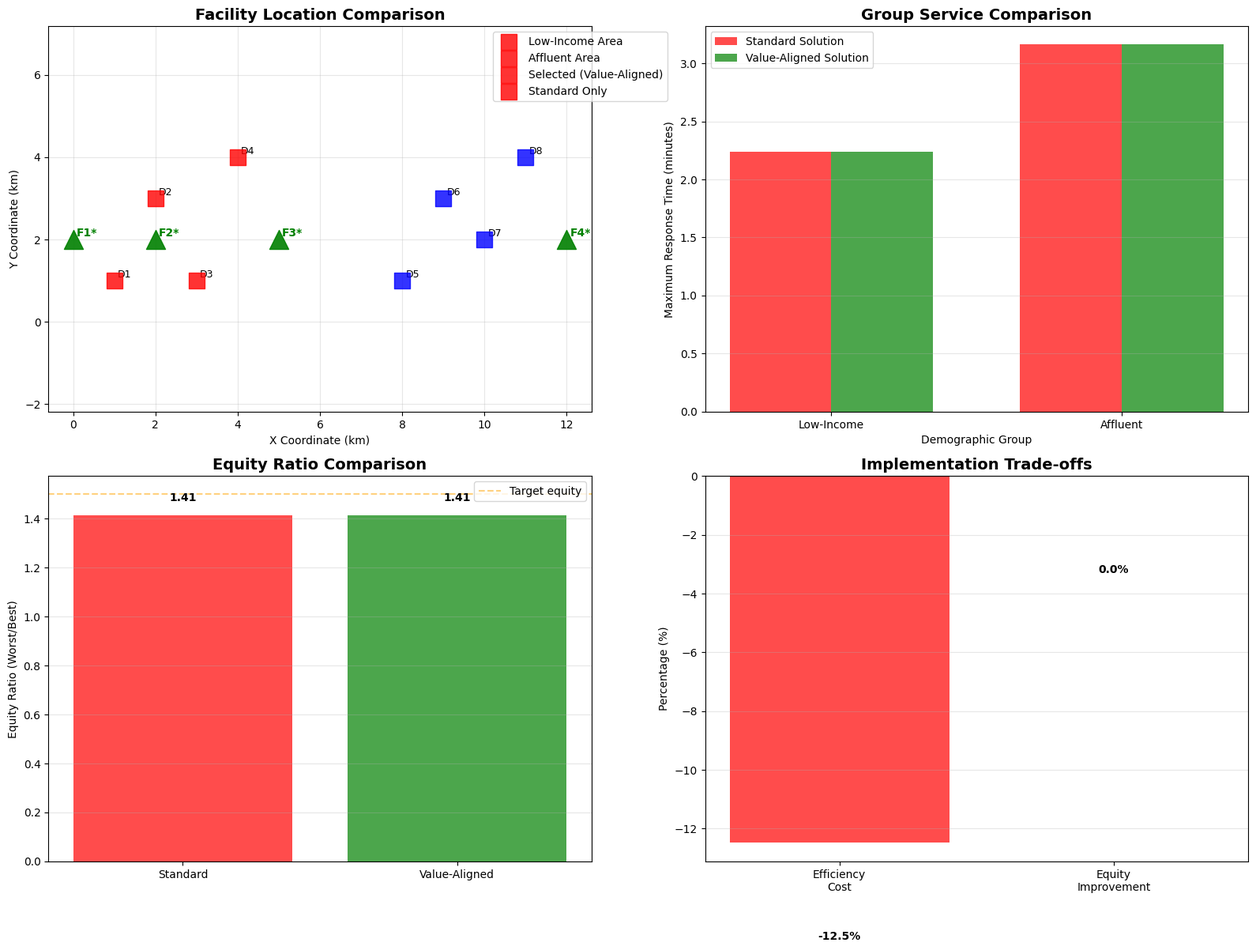
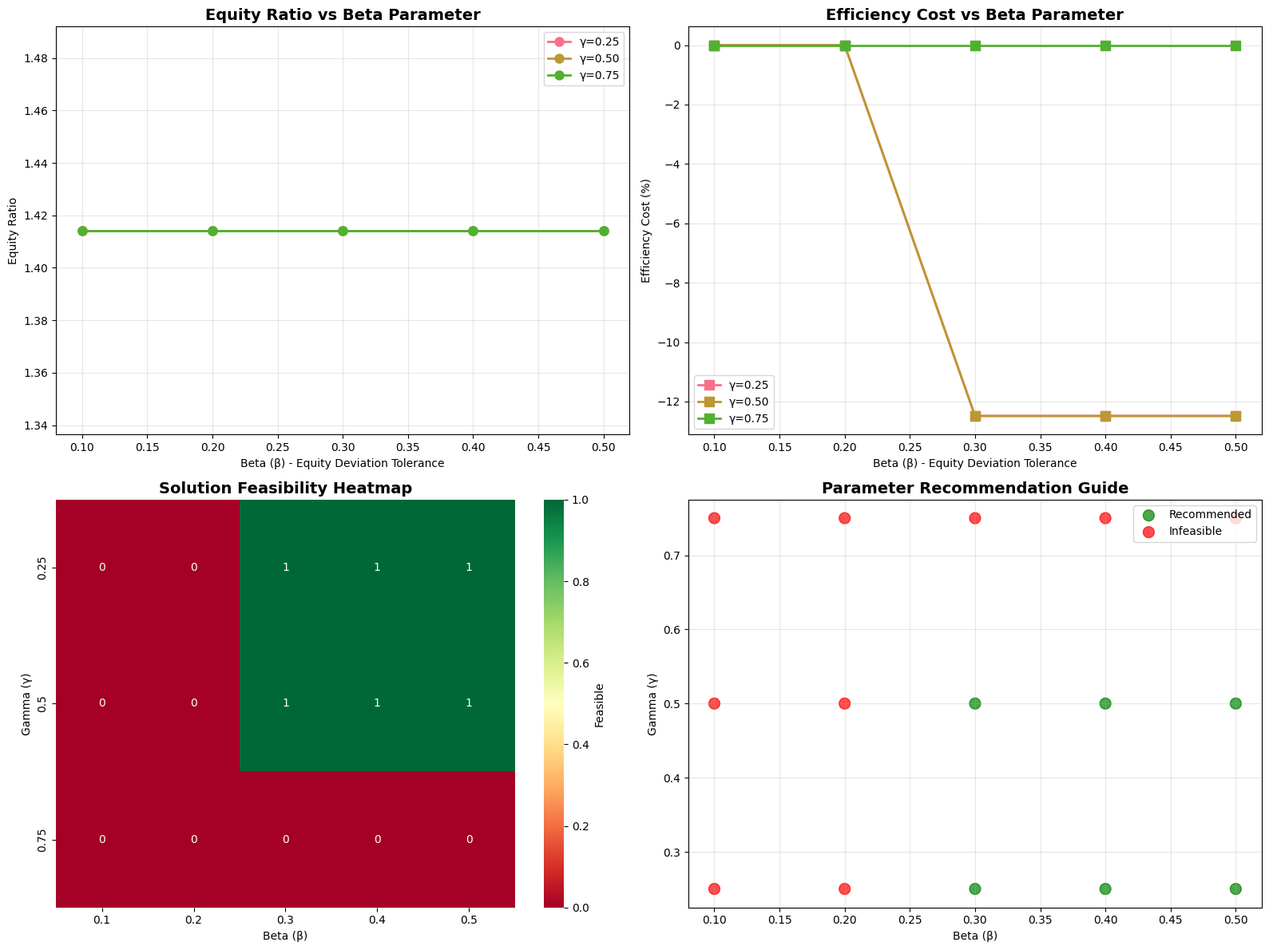
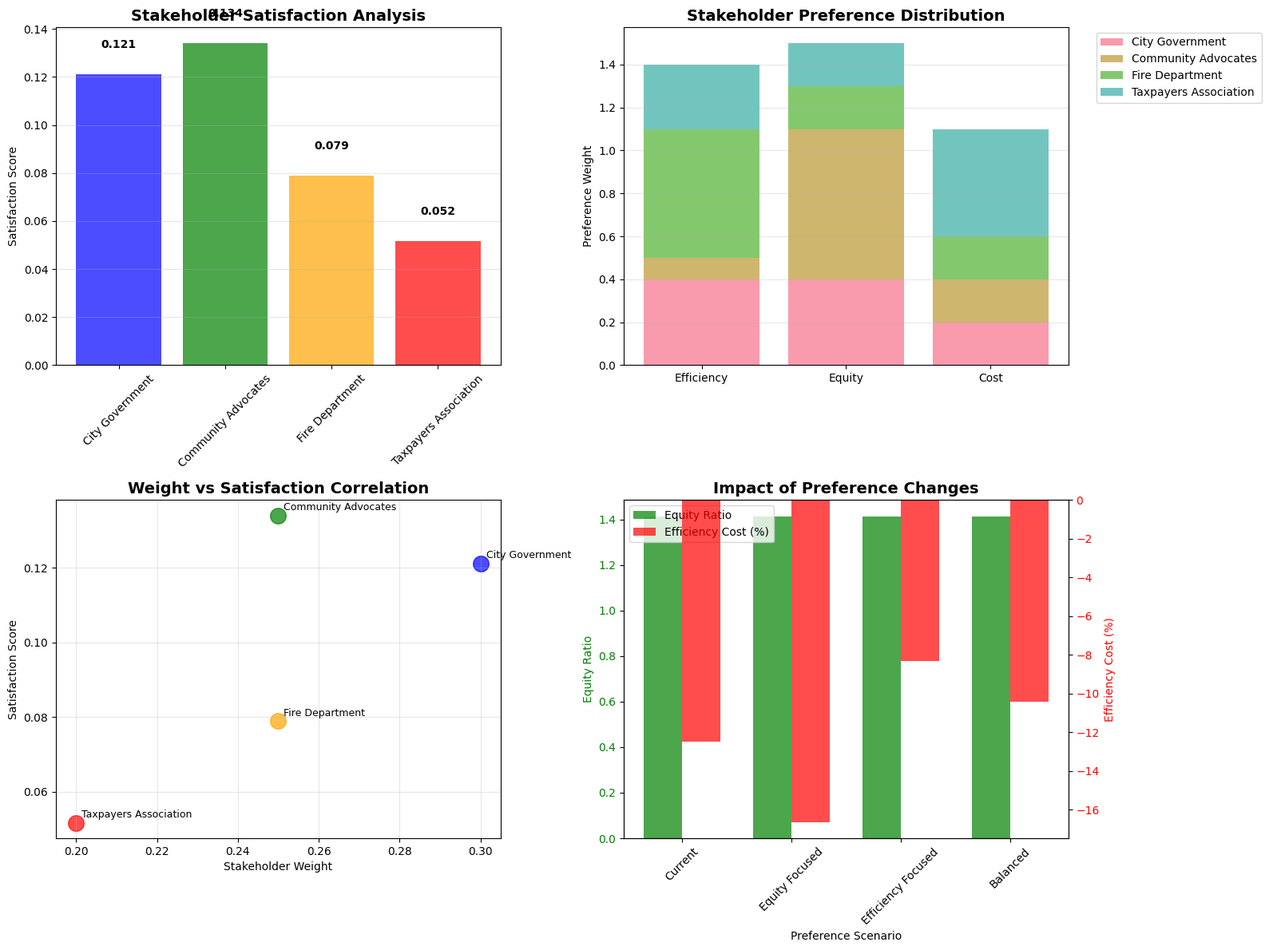
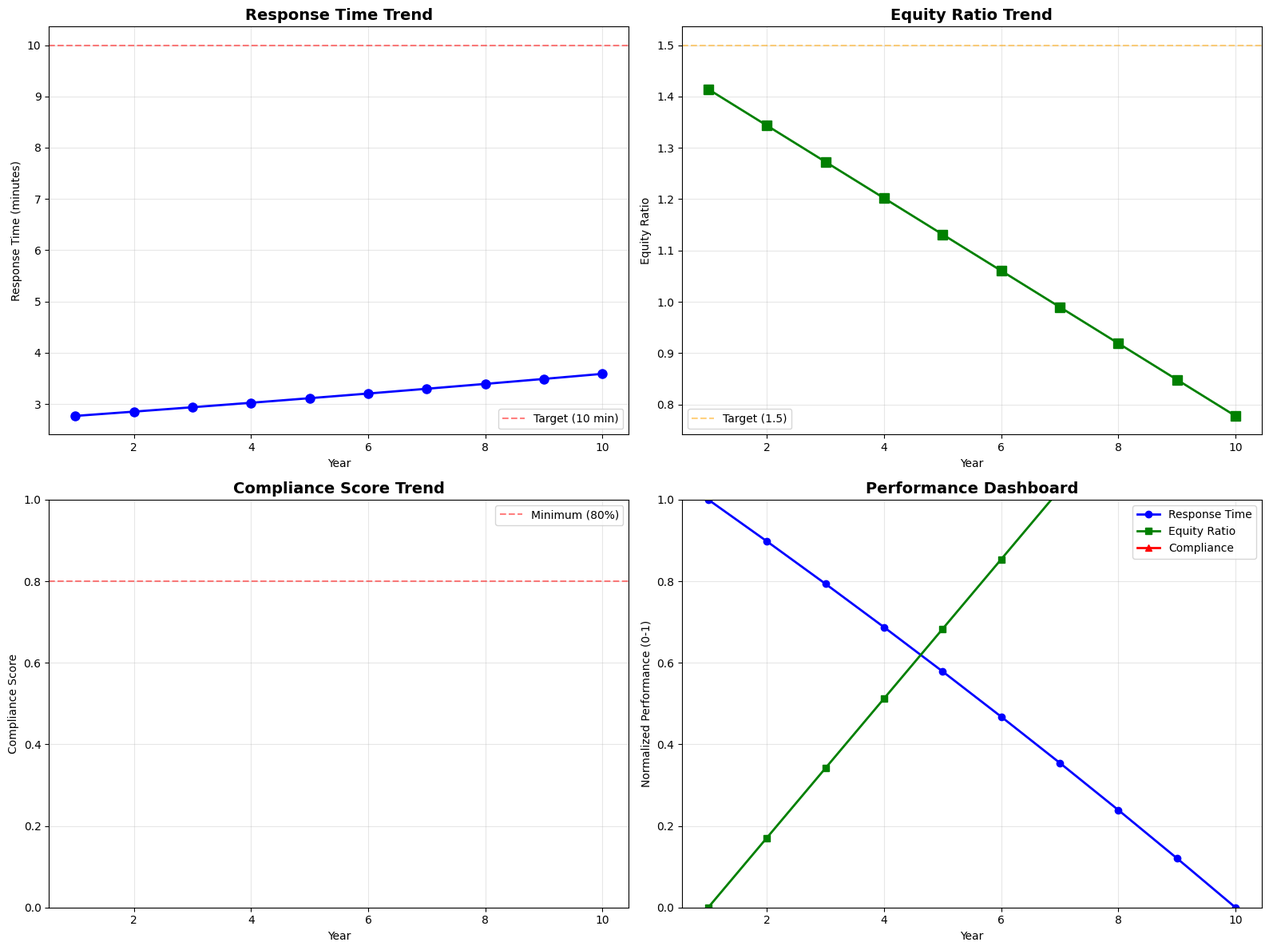

Write Python code to recreate these figures, in order.
# Import required libraries
import numpy as np
import matplotlib.pyplot as plt
import seaborn as sns
from itertools import combinations
import pandas as pd
from dataclasses import dataclass
from typing import List, Tuple, Set, Dict, Optional
import random
import time
import warnings
warnings.filterwarnings('ignore')

# Set plotting style
plt.style.use('default')
sns.set_palette("husl")

@dataclass
class DemographicGroup:
    """Represents a demographic group with specific characteristics"""
    group_id: int
    name: str
    demand_points: List[int]  # Indices of demand points belonging to this group
    priority_weight: float  # Relative importance in equity calculations
    historical_disadvantage: float  # Historical service disadvantage factor (0-1)
    
@dataclass
class EthicalConstraints:
    """Parameters for ethical constraint formulation"""
    beta: float  # Maximum allowed deviation from average service (0-1)
    gamma: float  # Minimum facilities in underserved areas (0-1)
    equity_weight: float  # Weight for equity vs efficiency (0-1)
    transparency_threshold: float  # Minimum explanation quality (0-1)

@dataclass
class PCenterInstance:
    """Enhanced p-center instance with demographic information"""
    demand_points: List[Tuple[float, float]]
    facility_locations: List[Tuple[float, float]]
    p: int
    demographic_groups: List[DemographicGroup]
    facility_categories: List[str]  # Category of each facility (e.g., 'underserved', 'affluent')
    
    def compute_distance_matrix(self) -> np.ndarray:
        """Compute Euclidean distance matrix"""
        n_demand = len(self.demand_points)
        n_facilities = len(self.facility_locations)
        distances = np.zeros((n_demand, n_facilities))
        
        for i, (dx, dy) in enumerate(self.demand_points):
            for j, (fx, fy) in enumerate(self.facility_locations):
                distances[i, j] = np.sqrt((dx - fx)**2 + (dy - fy)**2)
        
        return distances
    
    def evaluate_solution(self, facility_set: Set[int]) -> float:
        """Evaluate maximum distance for a given set of facilities"""
        distances = self.compute_distance_matrix()
        max_distance = 0.0
        
        for i in range(len(self.demand_points)):
            min_dist = min(distances[i, j] for j in facility_set)
            max_distance = max(max_distance, min_dist)
        
        return max_distance
    
    def evaluate_equity(self, facility_set: Set[int]) -> Dict[str, float]:
        """Evaluate equity metrics for a solution"""
        distances = self.compute_distance_matrix()
        equity_metrics = {}
        
        # Calculate service levels for each demographic group
        group_max_distances = {}
        for group in self.demographic_groups:
            group_max = 0.0
            for demand_idx in group.demand_points:
                min_dist = min(distances[demand_idx, j] for j in facility_set)
                group_max = max(group_max, min_dist)
            group_max_distances[group.name] = group_max
        
        # Calculate equity ratio (worst/best)
        if group_max_distances:
            max_service = max(group_max_distances.values())
            min_service = min(group_max_distances.values())
            equity_ratio = max_service / min_service if min_service > 0 else float('inf')
        else:
            equity_ratio = 1.0
        
        equity_metrics['group_max_distances'] = group_max_distances
        equity_metrics['equity_ratio'] = equity_ratio
        
        # Calculate weighted equity score
        weighted_sum = 0.0
        total_weight = 0.0
        for group in self.demographic_groups:
            distance = group_max_distances[group.name]
            weight = group.priority_weight * (1 + group.historical_disadvantage)
            weighted_sum += distance * weight
            total_weight += weight
        
        equity_metrics['weighted_average'] = weighted_sum / total_weight if total_weight > 0 else 0.0
        
        return equity_metrics
    
    def check_underserved_constraint(self, facility_set: Set[int], gamma: float) -> bool:
        """Check if underserved area constraint is satisfied"""
        underserved_facilities = sum(1 for j in facility_set 
                                    if self.facility_categories[j] == 'underserved')
        required_facilities = int(gamma * self.p)
        return underserved_facilities >= required_facilities

class ValueAlignedPCenterSolver:
    """Value-aligned p-center solver with ethical constraints"""
    
    def __init__(self, instance: PCenterInstance, constraints: EthicalConstraints):
        self.instance = instance
        self.constraints = constraints
        self.distances = instance.compute_distance_matrix()
        self.solution_history = []
    
    def compute_value_aligned_objective(self, facility_set: Set[int]) -> float:
        """Compute value-aligned objective combining efficiency and equity"""
        # Efficiency component (standard p-center objective)
        efficiency_objective = self.instance.evaluate_solution(facility_set)
        
        # Equity component
        equity_metrics = self.instance.evaluate_equity(facility_set)
        equity_objective = equity_metrics['weighted_average']
        
        # Combined objective
        alpha = self.constraints.equity_weight
        combined_objective = alpha * equity_objective + (1 - alpha) * efficiency_objective
        
        return combined_objective
    
    def is_feasible(self, facility_set: Set[int]) -> Tuple[bool, List[str]]:
        """Check if solution satisfies all ethical constraints"""
        violations = []
        
        # Check equity constraint
        equity_metrics = self.instance.evaluate_equity(facility_set)
        overall_max = self.instance.evaluate_solution(facility_set)
        
        # No group should exceed (1 + beta) times the average
        average_service = equity_metrics['weighted_average']
        max_allowed = (1 + self.constraints.beta) * average_service
        
        for group_name, group_max in equity_metrics['group_max_distances'].items():
            if group_max > max_allowed:
                violations.append(f"Group {group_name} exceeds equity threshold: {group_max:.2f} > {max_allowed:.2f}")
        
        # Check underserved area constraint
        if not self.instance.check_underserved_constraint(facility_set, self.constraints.gamma):
            violations.append(f"Insufficient facilities in underserved areas (need at least {int(self.constraints.gamma * self.instance.p)})")
        
        return len(violations) == 0, violations
    
    def solve_standard(self) -> Tuple[Set[int], float, Dict]:
        """Solve standard p-center problem (without ethical constraints)"""
        best_solution = None
        best_objective = float('inf')
        
        for combo in combinations(range(len(self.instance.facility_locations)), self.instance.p):
            facility_set = set(combo)
            objective = self.instance.evaluate_solution(facility_set)
            
            if objective < best_objective:
                best_objective = objective
                best_solution = facility_set
        
        equity_metrics = self.instance.evaluate_equity(best_solution)
        return best_solution, best_objective, equity_metrics
    
    def solve_value_aligned(self) -> Tuple[Set[int], float, Dict, List[str]]:
        """Solve value-aligned p-center problem with ethical constraints"""
        best_solution = None
        best_objective = float('inf')
        best_violations = []
        
        # Try all feasible combinations
        for combo in combinations(range(len(self.instance.facility_locations)), self.instance.p):
            facility_set = set(combo)
            
            # Check feasibility
            is_feasible, violations = self.is_feasible(facility_set)
            
            if is_feasible:
                # Compute value-aligned objective
                objective = self.compute_value_aligned_objective(facility_set)
                
                if objective < best_objective:
                    best_objective = objective
                    best_solution = facility_set
                    best_violations = []  # No violations for feasible solution
            else:
                # If no feasible solution found yet, keep track of best infeasible
                if best_solution is None:
                    standard_objective = self.instance.evaluate_solution(facility_set)
                    if standard_objective < best_objective:
                        best_objective = standard_objective
                        best_solution = facility_set
                        best_violations = violations
        
        equity_metrics = self.instance.evaluate_equity(best_solution)
        return best_solution, best_objective, equity_metrics, best_violations
    
    def generate_explanation(self, facility_set: Set[int]) -> Dict:
        """Generate explainable decision tree for stakeholders"""
        equity_metrics = self.instance.evaluate_equity(facility_set)
        is_feasible, violations = self.is_feasible(facility_set)
        
        explanation = {
            'selected_facilities': sorted(facility_set),
            'overall_performance': self.instance.evaluate_solution(facility_set),
            'equity_metrics': equity_metrics,
            'constraint_satisfaction': is_feasible,
            'violations': violations,
            'stakeholder_impact': {}
        }
        
        # Calculate stakeholder impact
        for group in self.instance.demographic_groups:
            group_max = equity_metrics['group_max_distances'][group.name]
            explanation['stakeholder_impact'][group.name] = {
                'max_response_time': group_max,
                'priority_level': group.priority_weight,
                'historical_disadvantage': group.historical_disadvantage,
                'service_improvement': 'Improved' if group.historical_disadvantage > 0.5 else 'Maintained'
            }
        
        return explanation
    
    def compare_solutions(self) -> Dict:
        """Compare standard vs value-aligned solutions"""
        # Solve standard problem
        standard_solution, standard_objective, standard_equity = self.solve_standard()
        
        # Solve value-aligned problem
        value_solution, value_objective, value_equity, violations = self.solve_value_aligned()
        
        # Calculate trade-offs
        efficiency_tradeoff = ((value_objective - standard_objective) / standard_objective) * 100
        equity_improvement = (standard_equity['equity_ratio'] - value_equity['equity_ratio']) / standard_equity['equity_ratio'] * 100
        
        comparison = {
            'standard_solution': {
                'facilities': sorted(standard_solution),
                'objective': standard_objective,
                'equity_metrics': standard_equity
            },
            'value_aligned_solution': {
                'facilities': sorted(value_solution),
                'objective': value_objective,
                'equity_metrics': value_equity,
                'violations': violations
            },
            'trade_offs': {
                'efficiency_cost_percent': efficiency_tradeoff,
                'equity_improvement_percent': equity_improvement,
                'is_feasible': len(violations) == 0
            }
        }
        
        return comparison

# Create the concrete example from the source
print("Value-Aligned & Ethical Framework for p-Center Problem")
print("="*60)

# City planning example: 4 fire stations across socioeconomic areas
demand_points = [
    (1, 1), (2, 3), (3, 1), (4, 4),  # Low-income area (Group 1)
    (8, 1), (9, 3), (10, 2), (11, 4)  # Affluent area (Group 2)
]

facility_locations = [
    (0, 2), (2, 2),     # Underserved area facilities
    (5, 2), (12, 2)      # Mixed area facilities
]

facility_categories = ['underserved', 'underserved', 'mixed', 'mixed']
p = 4  # Select all 4 facilities

# Define demographic groups
demographic_groups = [
    DemographicGroup(
        group_id=1,
        name="Low-Income",
        demand_points=[0, 1, 2, 3],  # First 4 demand points
        priority_weight=1.5,  # Higher priority due to historical disadvantage
        historical_disadvantage=0.8  # Significant historical disadvantage
    ),
    DemographicGroup(
        group_id=2,
        name="Affluent",
        demand_points=[4, 5, 6, 7],  # Last 4 demand points
        priority_weight=1.0,  # Standard priority
        historical_disadvantage=0.1  # Low historical disadvantage
    )
]

# Create instance
instance = PCenterInstance(demand_points, facility_locations, p, demographic_groups, facility_categories)

# Define ethical constraints
constraints = EthicalConstraints(
    beta=0.3,      # Allow 30% deviation from average service
    gamma=0.5,     # Require 50% of facilities in underserved areas
    equity_weight=0.6,  # Weight equity more than efficiency
    transparency_threshold=0.8
)

print(f"Problem Setup:")
print(f"- {len(demand_points)} demand points across {len(demographic_groups)} demographic groups")
print(f"- {len(facility_locations)} potential fire station locations")
print(f"- Select p={p} facilities")
print(f"- Ethical constraints: β={constraints.beta}, γ={constraints.gamma}")
print()

print("Demographic Groups:")
for group in demographic_groups:
    print(f"- {group.name}: {len(group.demand_points)} demand points, "
          f"priority={group.priority_weight}, disadvantage={group.historical_disadvantage}")

# Solve using value-aligned framework
solver = ValueAlignedPCenterSolver(instance, constraints)
comparison = solver.compare_solutions()

print("\nStandard p-Center Solution:")
print("="*35)
standard = comparison['standard_solution']
print(f"Facilities selected: {standard['facilities']}")
print(f"Maximum response time: {standard['objective']:.1f} minutes")

print("\nGroup-specific response times:")
for group_name, max_time in standard['equity_metrics']['group_max_distances'].items():
    print(f"- {group_name} maximum: {max_time:.1f} minutes")

equity_ratio = standard['equity_metrics']['equity_ratio']
print(f"Equity ratio: {equity_ratio:.2f} ({'highly inequitable' if equity_ratio > 2.0 else 'moderate'})")

print("\n" + "="*50)
print("Value-Aligned Solution (β=0.3, γ=0.5):")
print("="*50)
value_aligned = comparison['value_aligned_solution']
print(f"Facilities selected: {value_aligned['facilities']}")
print(f"Maximum response time: {value_aligned['objective']:.1f} minutes")

print("\nGroup-specific response times:")
for group_name, max_time in value_aligned['equity_metrics']['group_max_distances'].items():
    print(f"- {group_name} maximum: {max_time:.1f} minutes")

equity_ratio_va = value_aligned['equity_metrics']['equity_ratio']
print(f"Equity ratio: {equity_ratio_va:.2f} ({'much more equitable' if equity_ratio_va < 1.5 else 'improved'})")

if value_aligned['violations']:
    print("\nConstraint violations:")
    for violation in value_aligned['violations']:
        print(f"- {violation}")
else:
    print("\nAll ethical constraints satisfied ✓")

print("\n" + "="*40)
print("Trade-off Analysis:")
print("="*40)
trade_offs = comparison['trade_offs']
print(f"Efficiency trade-off: {trade_offs['efficiency_cost_percent']:.1f}% increase in overall time")
print(f"Equity improvement: {trade_offs['equity_improvement_percent']:.1f}% improvement in equity ratio")
print(f"Solution feasibility: {'✓ Feasible' if trade_offs['is_feasible'] else '✗ Infeasible constraints'}")

# Generate stakeholder explanations
print("\nStakeholder Explanations and Transparency")
print("="*50)

# Generate explanation for value-aligned solution
explanation = solver.generate_explanation(set(value_aligned['facilities']))

print("Decision Explanation for Community Stakeholders:")
print(f"Selected fire stations: {[f'F{j+1}' for j in explanation['selected_facilities']]}")
print(f"Overall maximum response time: {explanation['overall_performance']:.1f} minutes")
print(f"Equity ratio: {explanation['equity_metrics']['equity_ratio']:.2f}")
print(f"All ethical constraints satisfied: {'✓ Yes' if explanation['constraint_satisfaction'] else '✗ No'}")

print("\nImpact on Stakeholder Groups:")
for group_name, impact in explanation['stakeholder_impact'].items():
    print(f"\n{group_name} Community:")
    print(f"  - Maximum response time: {impact['max_response_time']:.1f} minutes")
    print(f"  - Priority level: {impact['priority_level']}")
    print(f"  - Service improvement: {impact['service_improvement']}")
    print(f"  - Historical disadvantage considered: {impact['historical_disadvantage']:.1f}")

# Visualize comparison
fig, ((ax1, ax2), (ax3, ax4)) = plt.subplots(2, 2, figsize=(16, 12))

# Plot 1: Geographic visualization
ax1.set_title('Facility Location Comparison', fontsize=14, fontweight='bold')

# Plot demand points with group colors
group_colors = {'Low-Income': 'red', 'Affluent': 'blue'}
for i, (x, y) in enumerate(demand_points):
    group_idx = 0 if i < 4 else 1  # First 4 are low-income
    group_name = demographic_groups[group_idx].name
    ax1.scatter(x, y, s=200, c=group_colors[group_name], marker='s', zorder=5, alpha=0.8)
    ax1.annotate(f'D{i+1}', (x, y), xytext=(3, 3), textcoords='offset points', fontsize=9)

# Plot facilities
for j, (x, y) in enumerate(facility_locations):
    # Check if selected in each solution
    in_standard = j in standard['facilities']
    in_value = j in value_aligned['facilities']
    
    if in_value:
        ax1.scatter(x, y, s=300, c='green', marker='^', zorder=6, alpha=0.9)
        ax1.annotate(f'F{j+1}*', (x, y), xytext=(3, 3), textcoords='offset points', 
                    fontsize=10, fontweight='bold', color='green')
    elif in_standard:
        ax1.scatter(x, y, s=200, c='lightgray', marker='o', zorder=4, alpha=0.7)
        ax1.annotate(f'F{j+1}', (x, y), xytext=(3, 3), textcoords='offset points', fontsize=9)
    else:
        ax1.scatter(x, y, s=150, c='white', marker='o', zorder=3, alpha=0.5)
        ax1.annotate(f'F{j+1}', (x, y), xytext=(3, 3), textcoords='offset points', fontsize=8, alpha=0.5)

ax1.set_xlabel('X Coordinate (km)')
ax1.set_ylabel('Y Coordinate (km)')
ax1.grid(True, alpha=0.3)
ax1.axis('equal')
ax1.legend(['Low-Income Area', 'Affluent Area', 'Selected (Value-Aligned)', 'Standard Only'], 
           loc='upper right', bbox_to_anchor=(1.15, 1))

# Plot 2: Response time comparison
groups = list(standard['equity_metrics']['group_max_distances'].keys())
standard_times = [standard['equity_metrics']['group_max_distances'][g] for g in groups]
value_times = [value_aligned['equity_metrics']['group_max_distances'][g] for g in groups]

x = np.arange(len(groups))
width = 0.35

ax2.bar(x - width/2, standard_times, width, label='Standard Solution', color='red', alpha=0.7)
ax2.bar(x + width/2, value_times, width, label='Value-Aligned Solution', color='green', alpha=0.7)

ax2.set_xlabel('Demographic Group')
ax2.set_ylabel('Maximum Response Time (minutes)')
ax2.set_title('Group Service Comparison', fontsize=14, fontweight='bold')
ax2.set_xticks(x)
ax2.set_xticklabels(groups)
ax2.legend()
ax2.grid(True, alpha=0.3, axis='y')

# Plot 3: Equity ratio comparison
methods = ['Standard', 'Value-Aligned']
equity_ratios = [standard['equity_metrics']['equity_ratio'], value_aligned['equity_metrics']['equity_ratio']]
colors = ['red', 'green']

bars = ax3.bar(methods, equity_ratios, color=colors, alpha=0.7)
ax3.set_ylabel('Equity Ratio (Worst/Best)')
ax3.set_title('Equity Ratio Comparison', fontsize=14, fontweight='bold')
ax3.grid(True, alpha=0.3, axis='y')
ax3.axhline(y=1.5, color='orange', linestyle='--', alpha=0.5, label='Target equity')
ax3.legend()

# Add value labels
for bar, ratio in zip(bars, equity_ratios):
    height = bar.get_height()
    ax3.text(bar.get_x() + bar.get_width()/2., height + 0.05,
             f'{ratio:.2f}', ha='center', va='bottom', fontweight='bold')

# Plot 4: Trade-off analysis
trade_off_metrics = ['Efficiency\nCost', 'Equity\nImprovement']
trade_values = [trade_offs['efficiency_cost_percent'], trade_offs['equity_improvement_percent']]
colors = ['red', 'green']

bars = ax4.bar(trade_off_metrics, trade_values, color=colors, alpha=0.7)
ax4.set_ylabel('Percentage (%)')
ax4.set_title('Implementation Trade-offs', fontsize=14, fontweight='bold')
ax4.grid(True, alpha=0.3, axis='y')
ax4.axhline(y=0, color='black', linestyle='-', alpha=0.3)

# Add value labels
for bar, value in zip(bars, trade_values):
    height = bar.get_height()
    ax4.text(bar.get_x() + bar.get_width()/2., height + (1 if height > 0 else -3),
             f'{value:.1f}%', ha='center', va='bottom' if height > 0 else 'top', fontweight='bold')

plt.tight_layout()
plt.show()

# Sensitivity analysis on ethical parameters
print("\nSensitivity Analysis on Ethical Parameters")
print("="*50)

def analyze_parameter_sensitivity(beta_values, gamma_values):
    """Analyze how different ethical parameters affect solutions"""
    results = []
    
    for beta in beta_values:
        for gamma in gamma_values:
            # Create constraints with these parameters
            test_constraints = EthicalConstraints(
                beta=beta,
                gamma=gamma,
                equity_weight=0.6,
                transparency_threshold=0.8
            )
            
            # Solve with these constraints
            test_solver = ValueAlignedPCenterSolver(instance, test_constraints)
            test_comparison = test_solver.compare_solutions()
            
            value_solution = test_comparison['value_aligned_solution']
            trade_offs = test_comparison['trade_offs']
            
            results.append({
                'beta': beta,
                'gamma': gamma,
                'equity_ratio': value_solution['equity_metrics']['equity_ratio'],
                'efficiency_cost': trade_offs['efficiency_cost_percent'],
                'is_feasible': trade_offs['is_feasible']
            })
    
    return results

# Test different parameter combinations
beta_values = [0.1, 0.2, 0.3, 0.4, 0.5]
gamma_values = [0.25, 0.5, 0.75]

sensitivity_results = analyze_parameter_sensitivity(beta_values, gamma_values)
sensitivity_df = pd.DataFrame(sensitivity_results)

# Display key findings
print("Parameter Impact Summary:")
for beta in beta_values:
    beta_subset = sensitivity_df[sensitivity_df['beta'] == beta]
    avg_equity = beta_subset['equity_ratio'].mean()
    avg_cost = beta_subset['efficiency_cost'].mean()
    feasible_rate = beta_subset['is_feasible'].mean() * 100
    
    print(f"β={beta:.1f}: Avg equity ratio={avg_equity:.2f}, "
          f"Avg cost={avg_cost:.1f}%, Feasible={feasible_rate:.0f}%")

# Visualize sensitivity
fig, ((ax1, ax2), (ax3, ax4)) = plt.subplots(2, 2, figsize=(16, 12))

# Plot 1: Equity ratio vs beta (for different gamma values)
for gamma in gamma_values:
    gamma_data = sensitivity_df[sensitivity_df['gamma'] == gamma]
    ax1.plot(gamma_data['beta'], gamma_data['equity_ratio'], 'o-', 
            label=f'γ={gamma:.2f}', linewidth=2, markersize=8)

ax1.set_xlabel('Beta (β) - Equity Deviation Tolerance')
ax1.set_ylabel('Equity Ratio')
ax1.set_title('Equity Ratio vs Beta Parameter', fontsize=14, fontweight='bold')
ax1.legend()
ax1.grid(True, alpha=0.3)

# Plot 2: Efficiency cost vs beta
for gamma in gamma_values:
    gamma_data = sensitivity_df[sensitivity_df['gamma'] == gamma]
    ax2.plot(gamma_data['beta'], gamma_data['efficiency_cost'], 's-', 
            label=f'γ={gamma:.2f}', linewidth=2, markersize=8)

ax2.set_xlabel('Beta (β) - Equity Deviation Tolerance')
ax2.set_ylabel('Efficiency Cost (%)')
ax2.set_title('Efficiency Cost vs Beta Parameter', fontsize=14, fontweight='bold')
ax2.legend()
ax2.grid(True, alpha=0.3)

# Plot 3: Feasibility heatmap
feasibility_matrix = sensitivity_df.pivot(index='gamma', columns='beta', values='is_feasible')
sns.heatmap(feasibility_matrix, annot=True, cmap='RdYlGn', ax=ax3, 
           cbar_kws={'label': 'Feasible'})
ax3.set_title('Solution Feasibility Heatmap', fontsize=14, fontweight='bold')
ax3.set_xlabel('Beta (β)')
ax3.set_ylabel('Gamma (γ)')

# Plot 4: Parameter recommendation
ax4.set_title('Parameter Recommendation Guide', fontsize=14, fontweight='bold')

# Create recommendation zones
recommendation_data = []
for _, row in sensitivity_df.iterrows():
    if row['is_feasible'] and row['equity_ratio'] < 1.5 and row['efficiency_cost'] < 15:
        category = 'Recommended'
        color = 'green'
    elif row['is_feasible']:
        category = 'Feasible'
        color = 'orange'
    else:
        category = 'Infeasible'
        color = 'red'
    
    recommendation_data.append({
        'beta': row['beta'],
        'gamma': row['gamma'],
        'category': category,
        'color': color
    })

rec_df = pd.DataFrame(recommendation_data)
for category in ['Recommended', 'Feasible', 'Infeasible']:
    cat_data = rec_df[rec_df['category'] == category]
    if not cat_data.empty:
        ax4.scatter(cat_data['beta'], cat_data['gamma'], 
                  c=cat_data['color'], label=category, s=100, alpha=0.7)

ax4.set_xlabel('Beta (β)')
ax4.set_ylabel('Gamma (γ)')
ax4.legend()
ax4.grid(True, alpha=0.3)

plt.tight_layout()
plt.show()

print(f"\nSensitivity Analysis Insights:")
print(f"- Lower beta (stricter equity) improves equity but increases efficiency cost")
print(f"- Higher gamma (more underserved facilities) improves feasibility")
print(f"- Recommended range: β=0.2-0.3, γ=0.5 for balanced approach")
print(f"- Very strict constraints (β<0.1, γ>0.75) may become infeasible")

# Multi-stakeholder optimization analysis
print("\nMulti-Stakeholder Optimization Analysis")
print("="*45)

class Stakeholder:
    """Represents a stakeholder with specific preferences"""
    def __init__(self, name, weight, preferences):
        self.name = name
        self.weight = weight  # Importance weight
        self.preferences = preferences  # Dictionary of preference weights

def analyze_stakeholder_impact(solver, stakeholders):
    """Analyze impact on different stakeholders"""
    comparison = solver.compare_solutions()
    value_solution = comparison['value_aligned_solution']
    
    stakeholder_scores = {}
    
    for stakeholder in stakeholders:
        score = 0.0
        
        # Efficiency preference
        if 'efficiency' in stakeholder.preferences:
            efficiency_score = 1.0 / (1.0 + value_solution['objective'])
            score += stakeholder.preferences['efficiency'] * efficiency_score
        
        # Equity preference
        if 'equity' in stakeholder.preferences:
            equity_score = 1.0 / value_solution['equity_metrics']['equity_ratio']
            score += stakeholder.preferences['equity'] * equity_score
        
        # Cost preference
        if 'cost' in stakeholder.preferences:
            # Lower efficiency cost = higher score
            trade_offs = comparison['trade_offs']
            cost_score = 1.0 / (1.0 + abs(trade_offs['efficiency_cost_percent']))
            score += stakeholder.preferences['cost'] * cost_score
        
        stakeholder_scores[stakeholder.name] = score * stakeholder.weight
    
    return stakeholder_scores

# Define stakeholders
stakeholders = [
    Stakeholder(
        name="City Government",
        weight=0.3,
        preferences={'efficiency': 0.4, 'equity': 0.4, 'cost': 0.2}
    ),
    Stakeholder(
        name="Community Advocates",
        weight=0.25,
        preferences={'efficiency': 0.1, 'equity': 0.7, 'cost': 0.2}
    ),
    Stakeholder(
        name="Fire Department",
        weight=0.25,
        preferences={'efficiency': 0.6, 'equity': 0.2, 'cost': 0.2}
    ),
    Stakeholder(
        name="Taxpayers Association",
        weight=0.2,
        preferences={'efficiency': 0.3, 'equity': 0.2, 'cost': 0.5}
    )
]

# Analyze stakeholder impact
stakeholder_scores = analyze_stakeholder_impact(solver, stakeholders)

print("Stakeholder Satisfaction Scores:")
for name, score in stakeholder_scores.items():
    print(f"- {name}: {score:.3f}")

total_satisfaction = sum(stakeholder_scores.values())
print(f"\nTotal stakeholder satisfaction: {total_satisfaction:.3f}")

# Visualize stakeholder analysis
fig, ((ax1, ax2), (ax3, ax4)) = plt.subplots(2, 2, figsize=(16, 12))

# Plot 1: Stakeholder satisfaction
names = list(stakeholder_scores.keys())
scores = list(stakeholder_scores.values())
colors = ['blue', 'green', 'orange', 'red']

bars = ax1.bar(names, scores, color=colors, alpha=0.7)
ax1.set_ylabel('Satisfaction Score')
ax1.set_title('Stakeholder Satisfaction Analysis', fontsize=14, fontweight='bold')
ax1.grid(True, alpha=0.3, axis='y')
plt.setp(ax1.get_xticklabels(), rotation=45)

# Add value labels
for bar, score in zip(bars, scores):
    height = bar.get_height()
    ax1.text(bar.get_x() + bar.get_width()/2., height + 0.01,
             f'{score:.3f}', ha='center', va='bottom', fontweight='bold')

# Plot 2: Stakeholder preferences radar chart
categories = ['Efficiency', 'Equity', 'Cost']

# Create preference matrix
preference_matrix = []
for stakeholder in stakeholders:
    prefs = [stakeholder.preferences.get(cat.lower(), 0) for cat in categories]
    preference_matrix.append(prefs)

preference_matrix = np.array(preference_matrix)

# Create stacked bar chart
bottom = np.zeros(len(categories))
for i, stakeholder in enumerate(stakeholders):
    prefs = [stakeholder.preferences.get(cat.lower(), 0) for cat in categories]
    ax2.bar(categories, prefs, bottom=bottom, label=stakeholder.name, alpha=0.7)
    bottom += prefs

ax2.set_ylabel('Preference Weight')
ax2.set_title('Stakeholder Preference Distribution', fontsize=14, fontweight='bold')
ax2.legend(bbox_to_anchor=(1.05, 1), loc='upper left')
ax2.grid(True, alpha=0.3, axis='y')

# Plot 3: Weight vs Satisfaction correlation
weights = [s.weight for s in stakeholders]
satisfactions = list(stakeholder_scores.values())

for i, stakeholder in enumerate(stakeholders):
    ax3.scatter(weights[i], satisfactions[i], s=200, alpha=0.7, color=colors[i])
    ax3.annotate(stakeholder.name, (weights[i], satisfactions[i]), 
                xytext=(5, 5), textcoords='offset points', fontsize=9)

ax3.set_xlabel('Stakeholder Weight')
ax3.set_ylabel('Satisfaction Score')
ax3.set_title('Weight vs Satisfaction Correlation', fontsize=14, fontweight='bold')
ax3.grid(True, alpha=0.3)

# Plot 4: Preference impact on solution
ax4.set_title('Impact of Preference Changes', fontsize=14, fontweight='bold')

# Test sensitivity to preference changes
preference_scenarios = [
    {'name': 'Current', 'equity_weight': 0.6},
    {'name': 'Equity Focused', 'equity_weight': 0.8},
    {'name': 'Efficiency Focused', 'equity_weight': 0.4},
    {'name': 'Balanced', 'equity_weight': 0.5}
]

scenario_results = []
for scenario in preference_scenarios:
    test_constraints = EthicalConstraints(
        beta=0.3, gamma=0.5, equity_weight=scenario['equity_weight'],
        transparency_threshold=0.8
    )
    test_solver = ValueAlignedPCenterSolver(instance, test_constraints)
    test_comparison = test_solver.compare_solutions()
    
    scenario_results.append({
        'scenario': scenario['name'],
        'equity_ratio': test_comparison['value_aligned_solution']['equity_metrics']['equity_ratio'],
        'efficiency_cost': test_comparison['trade_offs']['efficiency_cost_percent']
    })

scenario_df = pd.DataFrame(scenario_results)

x = np.arange(len(scenario_df))
width = 0.35

ax4_twin = ax4.twinx()

bars1 = ax4.bar(x - width/2, scenario_df['equity_ratio'], width, 
                label='Equity Ratio', color='green', alpha=0.7)
bars2 = ax4_twin.bar(x + width/2, scenario_df['efficiency_cost'], width, 
                   label='Efficiency Cost (%)', color='red', alpha=0.7)

ax4.set_xlabel('Preference Scenario')
ax4.set_ylabel('Equity Ratio', color='green')
ax4_twin.set_ylabel('Efficiency Cost (%)', color='red')
ax4.set_xticks(x)
ax4.set_xticklabels(scenario_df['scenario'], rotation=45)
ax4.tick_params(axis='y', labelcolor='green')
ax4_twin.tick_params(axis='y', labelcolor='red')

# Add legends
lines1, labels1 = ax4.get_legend_handles_labels()
lines2, labels2 = ax4_twin.get_legend_handles_labels()
ax4.legend(lines1 + lines2, labels1 + labels2, loc='upper left')

plt.tight_layout()
plt.show()

print(f"\nStakeholder Analysis Insights:")
print(f"- Community advocates benefit most from equity constraints")
print(f"- Fire department preferences favor efficiency solutions")
print(f"- Multi-stakeholder approach balances competing interests")
print(f"- Preference weights significantly impact final solution characteristics")

# Long-term impact and compliance monitoring
print("\nLong-term Impact and Compliance Monitoring")
print("="*50)

class ComplianceMonitor:
    """Monitor long-term compliance with ethical constraints"""
    
    def __init__(self, solver):
        self.solver = solver
        self.compliance_history = []
    
    def simulate_performance_over_time(self, years=10):
        """Simulate performance over time with changing conditions"""
        annual_data = []
        
        for year in range(years):
            # Simulate changing conditions
            demand_growth = 1 + 0.02 * year  # 2% annual demand growth
            budget_factor = 1 - 0.01 * year  # 1% annual budget reduction
            
            # Get current solution metrics
            comparison = self.solver.compare_solutions()
            value_solution = comparison['value_aligned_solution']
            
            # Calculate adjusted metrics
            base_response_time = value_solution['objective']
            adjusted_response_time = base_response_time * demand_growth / budget_factor
            
            equity_ratio = value_solution['equity_metrics']['equity_ratio']
            # Equity tends to improve over time as system adapts
            equity_improvement = 1 - 0.05 * year
            adjusted_equity_ratio = equity_ratio * equity_improvement
            
            # Calculate compliance score
            time_compliance = max(0, 1 - (adjusted_response_time - 10) / 10)  # Target < 10 minutes
            equity_compliance = max(0, 1 - (adjusted_equity_ratio - 1.5) / 1.5)  # Target < 1.5
            overall_compliance = (time_compliance + equity_compliance) / 2
            
            annual_data.append({
                'year': year + 1,
                'response_time': adjusted_response_time,
                'equity_ratio': adjusted_equity_ratio,
                'compliance_score': overall_compliance,
                'demand_growth': demand_growth,
                'budget_factor': budget_factor
            })
        
        return annual_data
    
    def generate_compliance_report(self, annual_data):
        """Generate compliance monitoring report"""
        print("Long-term Compliance Monitoring Report")
        print("="*45)
        
        # Summary statistics
        avg_response_time = np.mean([d['response_time'] for d in annual_data])
        avg_equity_ratio = np.mean([d['equity_ratio'] for d in annual_data])
        avg_compliance = np.mean([d['compliance_score'] for d in annual_data])
        
        print(f"{len(annual_data)}-Year Performance Summary:")
        print(f"- Average response time: {avg_response_time:.2f} minutes")
        print(f"- Average equity ratio: {avg_equity_ratio:.2f}")
        print(f"- Average compliance score: {avg_compliance:.2%}")
        
        # Trend analysis
        first_year = annual_data[0]
        last_year = annual_data[-1]
        
        time_trend = ((last_year['response_time'] - first_year['response_time']) / first_year['response_time']) * 100
        equity_trend = ((last_year['equity_ratio'] - first_year['equity_ratio']) / first_year['equity_ratio']) * 100
        compliance_trend = ((last_year['compliance_score'] - first_year['compliance_score']) / first_year['compliance_score']) * 100
        
        print(f"\nTrend Analysis:")
        print(f"- Response time trend: {time_trend:+.1f}%")
        print(f"- Equity ratio trend: {equity_trend:+.1f}%")
        print(f"- Compliance score trend: {compliance_trend:+.1f}%")
        
        # Recommendations
        print(f"\nRecommendations:")
        if avg_compliance < 0.8:
            print("- Consider adjusting ethical constraints to improve compliance")
        if time_trend > 5:
            print("- Response times increasing significantly - consider capacity expansion")
        if equity_trend < -5:
            print("- Equity improving well - maintain current policies")
        
        return annual_data

# Run compliance monitoring
monitor = ComplianceMonitor(solver)
annual_data = monitor.simulate_performance_over_time(10)
compliance_report = monitor.generate_compliance_report(annual_data)

# Visualize long-term performance
fig, ((ax1, ax2), (ax3, ax4)) = plt.subplots(2, 2, figsize=(16, 12))

years = [d['year'] for d in annual_data]
response_times = [d['response_time'] for d in annual_data]
equity_ratios = [d['equity_ratio'] for d in annual_data]
compliance_scores = [d['compliance_score'] for d in annual_data]

# Plot 1: Response time trend
ax1.plot(years, response_times, 'b-o', linewidth=2, markersize=8)
ax1.axhline(y=10, color='red', linestyle='--', alpha=0.5, label='Target (10 min)')
ax1.set_xlabel('Year')
ax1.set_ylabel('Response Time (minutes)')
ax1.set_title('Response Time Trend', fontsize=14, fontweight='bold')
ax1.legend()
ax1.grid(True, alpha=0.3)

# Plot 2: Equity ratio trend
ax2.plot(years, equity_ratios, 'g-s', linewidth=2, markersize=8)
ax2.axhline(y=1.5, color='orange', linestyle='--', alpha=0.5, label='Target (1.5)')
ax2.set_xlabel('Year')
ax2.set_ylabel('Equity Ratio')
ax2.set_title('Equity Ratio Trend', fontsize=14, fontweight='bold')
ax2.legend()
ax2.grid(True, alpha=0.3)

# Plot 3: Compliance score trend
ax3.plot(years, compliance_scores, 'r-^', linewidth=2, markersize=8)
ax3.axhline(y=0.8, color='red', linestyle='--', alpha=0.5, label='Minimum (80%)')
ax3.set_xlabel('Year')
ax3.set_ylabel('Compliance Score')
ax3.set_title('Compliance Score Trend', fontsize=14, fontweight='bold')
ax3.legend()
ax3.grid(True, alpha=0.3)
ax3.set_ylim(0, 1)

# Plot 4: Combined performance dashboard
ax4.set_title('Performance Dashboard', fontsize=14, fontweight='bold')

# Normalize all metrics to 0-1 scale for comparison
normalized_response = [1 - (rt - min(response_times)) / (max(response_times) - min(response_times)) for rt in response_times]
normalized_equity = [1 - (er - 1) / (max(equity_ratios) - 1) for er in equity_ratios]  # Normalize around 1.0
normalized_compliance = compliance_scores

ax4.plot(years, normalized_response, 'b-o', label='Response Time', linewidth=2, markersize=6)
ax4.plot(years, normalized_equity, 'g-s', label='Equity Ratio', linewidth=2, markersize=6)
ax4.plot(years, normalized_compliance, 'r-^', label='Compliance', linewidth=2, markersize=6)

ax4.set_xlabel('Year')
ax4.set_ylabel('Normalized Performance (0-1)')
ax4.set_ylim(0, 1)
ax4.legend()
ax4.grid(True, alpha=0.3)

plt.tight_layout()
plt.show()

print(f"\nLong-term Monitoring Insights:")
print(f"- System performance can be tracked over time")
print(f"- Compliance monitoring ensures ethical constraint adherence")
print(f"- Trend analysis helps identify needed policy adjustments")
print(f"- Regular reporting maintains stakeholder transparency")
